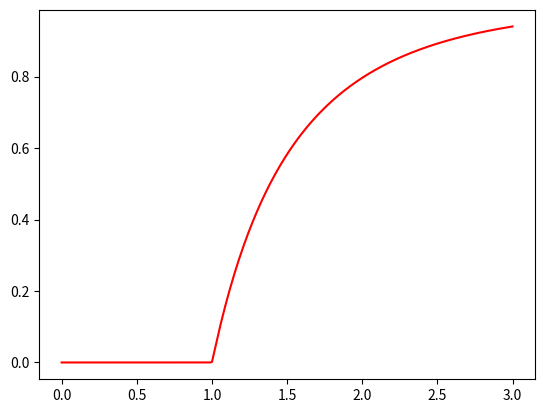

Recreate this plot in Python. (Note: this script raises an exception after producing the figure.)
#Bibliotecas
from __future__ import division, print_function
import numpy as np
import matplotlib.pyplot as plt

#Função
def f(x,c):
    return 1 - np.exp(-c*x)

#Dados usados na questão
Ladox = []
Ladoy = []
Precisao = 1e-6
x1 = 1.0
Erro = 1.0
Interacoes = 0
c = 0
C = 2

#While para dar o valor da equação e a quantidade de interações
while Erro > Precisao:
  x1,x2 = 1 - np.exp(-C*x1), x1
  Erro = abs((x1-x2)/(1-1/(C*np.exp(-C*x1))))
  Interacoes+=1

#Printa o resultado  
print('\nO RESULTADO DESSA EQUAÇÃO É: {} E LEVOU {} INTERAÇÕES.'.format(x1,Interacoes))

#Resultado para nos dar o gráfico 
def Resultado(h,c):
    Sol = 0
    x = 1e-1

   
    while(True):
        Sol = x
        x = f(Sol,c)
        
        if(abs(x - Sol) < h):
            break
        
    return x
  
while(c <= 3):
      Ladox.append(c)
      Ladoy.append(Resultado(1e-6,c))
        
        
      c = c + 0.01

plt.plot(Ladox,Ladoy,'r')
plt.show()   
plt.style.use('seaborn')   